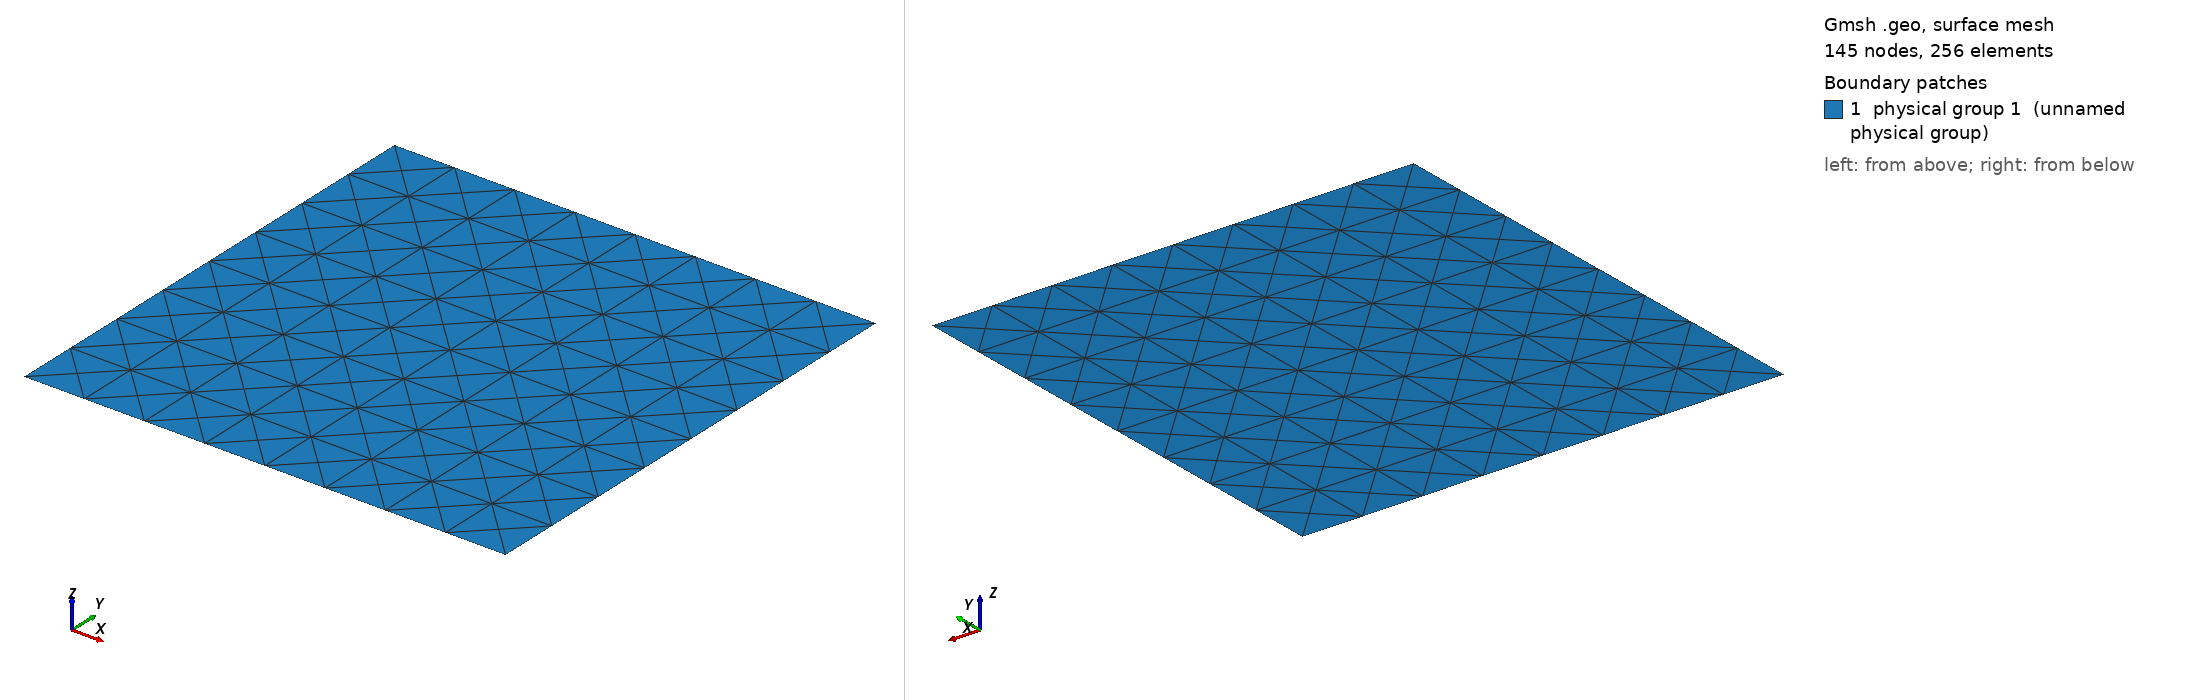

Gmsh geometry script, surface-meshed: 145 nodes, 256 surface elements. Boundary patches (legend numbers): 1 physical group 1 (unnamed physical group). Left view from above one corner, right view from below the opposite corner. Legend entries are the model's physical surfaces. The drawing asked Gmsh for element sizes between 1% and 20% of the model's largest extent; the script's own settings can give other sizes.

=== linear.geo (drawn) ===
// Gmsh project created on Thu Jan 26 11:12:23 2017
cl1 = 1;
cl2 = 1;
 Point(1) = {0.000000, 0.125000, 0, cl1};
 Point(2) = {0.000000, 0.000000, 0, cl1};
 Point(3) = {0.125000, 0.000000, 0, cl1};
 Point(4) = {0.125000, 0.125000, 0, cl1};
 Point(5) = {0.000000, 0.250000, 0, cl1};
 Point(6) = {0.125000, 0.250000, 0, cl1};
 Point(7) = {0.000000, 0.375000, 0, cl1};
 Point(8) = {0.125000, 0.375000, 0, cl1};
 Point(9) = {0.000000, 0.500000, 0, cl1};
 Point(10) = {0.125000, 0.500000, 0, cl1};
 Point(11) = {0.000000, 0.625000, 0, cl1};
 Point(12) = {0.125000, 0.625000, 0, cl1};
 Point(13) = {0.000000, 0.750000, 0, cl1};
 Point(14) = {0.125000, 0.750000, 0, cl1};
 Point(15) = {0.000000, 0.875000, 0, cl1};
 Point(16) = {0.125000, 0.875000, 0, cl1};
 Point(17) = {0.000000, 1.000000, 0, cl1};
 Point(18) = {0.125000, 1.000000, 0, cl1};
 Point(19) = {0.250000, 0.000000, 0, cl1};
 Point(20) = {0.250000, 0.125000, 0, cl1};
 Point(21) = {0.250000, 0.250000, 0, cl1};
 Point(22) = {0.250000, 0.375000, 0, cl1};
 Point(23) = {0.250000, 0.500000, 0, cl1};
 Point(24) = {0.250000, 0.625000, 0, cl1};
 Point(25) = {0.250000, 0.750000, 0, cl1};
 Point(26) = {0.250000, 0.875000, 0, cl1};
 Point(27) = {0.250000, 1.000000, 0, cl1};
 Point(28) = {0.375000, 0.000000, 0, cl1};
 Point(29) = {0.375000, 0.125000, 0, cl1};
 Point(30) = {0.375000, 0.250000, 0, cl1};
 Point(31) = {0.375000, 0.375000, 0, cl1};
 Point(32) = {0.375000, 0.500000, 0, cl1};
 Point(33) = {0.375000, 0.625000, 0, cl1};
 Point(34) = {0.375000, 0.750000, 0, cl1};
 Point(35) = {0.375000, 0.875000, 0, cl1};
 Point(36) = {0.375000, 1.000000, 0, cl1};
 Point(37) = {0.500000, 0.000000, 0, cl1};
 Point(38) = {0.500000, 0.125000, 0, cl1};
 Point(39) = {0.500000, 0.250000, 0, cl1};
 Point(40) = {0.500000, 0.375000, 0, cl1};
 Point(41) = {0.500000, 0.500000, 0, cl1};
 Point(42) = {0.500000, 0.625000, 0, cl1};
 Point(43) = {0.500000, 0.750000, 0, cl1};
 Point(44) = {0.500000, 0.875000, 0, cl1};
 Point(45) = {0.500000, 1.000000, 0, cl1};
 Point(46) = {0.625000, 0.000000, 0, cl1};
 Point(47) = {0.625000, 0.125000, 0, cl1};
 Point(48) = {0.625000, 0.250000, 0, cl1};
 Point(49) = {0.625000, 0.375000, 0, cl1};
 Point(50) = {0.625000, 0.500000, 0, cl1};
 Point(51) = {0.625000, 0.625000, 0, cl1};
 Point(52) = {0.625000, 0.750000, 0, cl1};
 Point(53) = {0.625000, 0.875000, 0, cl1};
 Point(54) = {0.625000, 1.000000, 0, cl1};
 Point(55) = {0.750000, 0.000000, 0, cl1};
 Point(56) = {0.750000, 0.125000, 0, cl1};
 Point(57) = {0.750000, 0.250000, 0, cl1};
 Point(58) = {0.750000, 0.375000, 0, cl1};
 Point(59) = {0.750000, 0.500000, 0, cl1};
 Point(60) = {0.750000, 0.625000, 0, cl1};
 Point(61) = {0.750000, 0.750000, 0, cl1};
 Point(62) = {0.750000, 0.875000, 0, cl1};
 Point(63) = {0.750000, 1.000000, 0, cl1};
 Point(64) = {0.875000, 0.000000, 0, cl1};
 Point(65) = {0.875000, 0.125000, 0, cl1};
 Point(66) = {0.875000, 0.250000, 0, cl1};
 Point(67) = {0.875000, 0.375000, 0, cl1};
 Point(68) = {0.875000, 0.500000, 0, cl1};
 Point(69) = {0.875000, 0.625000, 0, cl1};
 Point(70) = {0.875000, 0.750000, 0, cl1};
 Point(71) = {0.875000, 0.875000, 0, cl1};
 Point(72) = {0.875000, 1.000000, 0, cl1};
 Point(73) = {1.000000, 0.000000, 0, cl1};
 Point(74) = {1.000000, 0.125000, 0, cl1};
 Point(75) = {1.000000, 0.250000, 0, cl1};
 Point(76) = {1.000000, 0.375000, 0, cl1};
 Point(77) = {1.000000, 0.500000, 0, cl1};
 Point(78) = {1.000000, 0.625000, 0, cl1};
 Point(79) = {1.000000, 0.750000, 0, cl1};
 Point(80) = {1.000000, 0.875000, 0, cl1};
 Point(81) = {1.000000, 1.000000, 0, cl1};





Line(1) = {1, 2}; 
Line(2) = {1, 4}; 
Line(3) = {1, 5}; 
Line(4) = {2, 3}; 
Line(5) = {3, 4}; 
Line(6) = {3, 19}; 
Line(7) = {4, 6}; 
Line(8) = {4, 20}; 
Line(9) = {5, 6}; 
Line(10) = {5, 7}; 
Line(11) = {6, 8}; 
Line(12) = {6, 21}; 
Line(13) = {7, 8}; 
Line(14) = {7, 9}; 
Line(15) = {8, 10}; 
Line(16) = {8, 22}; 
Line(17) = {9, 10}; 
Line(18) = {9, 11}; 
Line(19) = {10, 12}; 
Line(20) = {10, 23}; 
Line(21) = {11, 12}; 
Line(22) = {11, 13}; 
Line(23) = {12, 14}; 
Line(24) = {12, 24}; 
Line(25) = {13, 14}; 
Line(26) = {13, 15}; 
Line(27) = {14, 16}; 
Line(28) = {14, 25}; 
Line(29) = {15, 16}; 
Line(30) = {15, 17}; 
Line(31) = {16, 18}; 
Line(32) = {16, 26}; 
Line(33) = {17, 18}; 
Line(34) = {18, 27}; 
Line(35) = {19, 20}; 
Line(36) = {19, 28}; 
Line(37) = {20, 21}; 
Line(38) = {20, 29}; 
Line(39) = {21, 22}; 
Line(40) = {21, 30}; 
Line(41) = {22, 23}; 
Line(42) = {22, 31}; 
Line(43) = {23, 24}; 
Line(44) = {23, 32}; 
Line(45) = {24, 25}; 
Line(46) = {24, 33}; 
Line(47) = {25, 26}; 
Line(48) = {25, 34}; 
Line(49) = {26, 27}; 
Line(50) = {26, 35}; 
Line(51) = {27, 36}; 
Line(52) = {28, 29}; 
Line(53) = {28, 37}; 
Line(54) = {29, 30}; 
Line(55) = {29, 38}; 
Line(56) = {30, 31}; 
Line(57) = {30, 39}; 
Line(58) = {31, 32}; 
Line(59) = {31, 40}; 
Line(60) = {32, 33}; 
Line(61) = {32, 41}; 
Line(62) = {33, 34}; 
Line(63) = {33, 42}; 
Line(64) = {34, 35}; 
Line(65) = {34, 43}; 
Line(66) = {35, 36}; 
Line(67) = {35, 44}; 
Line(68) = {36, 45}; 
Line(69) = {37, 38}; 
Line(70) = {37, 46}; 
Line(71) = {38, 39}; 
Line(72) = {38, 47}; 
Line(73) = {39, 40}; 
Line(74) = {39, 48}; 
Line(75) = {40, 41}; 
Line(76) = {40, 49}; 
Line(77) = {41, 42}; 
Line(78) = {41, 50}; 
Line(79) = {42, 43}; 
Line(80) = {42, 51}; 
Line(81) = {43, 44}; 
Line(82) = {43, 52}; 
Line(83) = {44, 45}; 
Line(84) = {44, 53}; 
Line(85) = {45, 54}; 
Line(86) = {46, 47}; 
Line(87) = {46, 55}; 
Line(88) = {47, 48}; 
Line(89) = {47, 56}; 
Line(90) = {48, 49}; 
Line(91) = {48, 57}; 
Line(92) = {49, 50}; 
Line(93) = {49, 58}; 
Line(94) = {50, 51}; 
Line(95) = {50, 59}; 
Line(96) = {51, 52}; 
Line(97) = {51, 60}; 
Line(98) = {52, 53}; 
Line(99) = {52, 61}; 
Line(100) = {53, 54}; 
Line(101) = {53, 62}; 
Line(102) = {54, 63}; 
Line(103) = {55, 56}; 
Line(104) = {55, 64}; 
Line(105) = {56, 57}; 
Line(106) = {56, 65}; 
Line(107) = {57, 58}; 
Line(108) = {57, 66}; 
Line(109) = {58, 59}; 
Line(110) = {58, 67}; 
Line(111) = {59, 60}; 
Line(112) = {59, 68}; 
Line(113) = {60, 61}; 
Line(114) = {60, 69}; 
Line(115) = {61, 62}; 
Line(116) = {61, 70}; 
Line(117) = {62, 63}; 
Line(118) = {62, 71}; 
Line(119) = {63, 72}; 
Line(120) = {64, 65}; 
Line(121) = {64, 73}; 
Line(122) = {65, 66}; 
Line(123) = {65, 74}; 
Line(124) = {66, 67}; 
Line(125) = {66, 75}; 
Line(126) = {67, 68}; 
Line(127) = {67, 76}; 
Line(128) = {68, 69}; 
Line(129) = {68, 77}; 
Line(130) = {69, 70}; 
Line(131) = {69, 78}; 
Line(132) = {70, 71}; 
Line(133) = {70, 79}; 
Line(134) = {71, 72}; 
Line(135) = {71, 80}; 
Line(136) = {72, 81}; 
Line(137) = {73, 74}; 
Line(138) = {74, 75}; 
Line(139) = {75, 76}; 
Line(140) = {76, 77}; 
Line(141) = {77, 78}; 
Line(142) = {78, 79}; 
Line(143) = {79, 80}; 
Line(144) = {80, 81}; 




Line Loop(145) = {33, 34, 51, 68, 85, 102, 119, 136, -144, -143, -142, -141, -140, -139, -138, -137, -121, -104, -87, -70, -53, -36, -6, -4, -1, 3, 10, 14, 18, 22, 26, 30};
Plane Surface(1) = {145};

Physical Line(101) = {30, 26, 22, 18, 14, 10, 3, 1};
Physical Line(102) = {144, 143, 142, 141, 140, 139, 138, 137};

Physical Line(201) = {33, 34, 51, 68, 85, 102, 119, 136};
Physical Line(202) = {4, 6, 36, 53, 70, 87, 104, 121};

Physical Point(201) = {1,2,3,4,5,6,7,8,9,10,11,12,13,14,15,16,17,18,19,20,21,22,23,24,25,26,27,28,29,30,31,32,33,34,35,36,38,38,39,40,41,42,43,44,46,46,47,48,49,50,51,52,53,54,55,56,57,58,59,60,61,62,63,64,65,66,67,68,69,70,71,72,73,74,75,76,77,79,79,80,81};


Physical Surface(1) = {1};


Line{1} In Surface{1};
Line{2} In Surface{1};
Line{3} In Surface{1};
Line{4} In Surface{1};
Line{5} In Surface{1};
Line{6} In Surface{1};
Line{7} In Surface{1};
Line{8} In Surface{1};
Line{9} In Surface{1};
Line{10} In Surface{1};
Line{11} In Surface{1};
Line{12} In Surface{1};
Line{13} In Surface{1};
Line{14} In Surface{1};
Line{15} In Surface{1};
Line{16} In Surface{1};
Line{17} In Surface{1};
Line{18} In Surface{1};
Line{19} In Surface{1};
Line{20} In Surface{1};
Line{21} In Surface{1};
Line{22} In Surface{1};
Line{23} In Surface{1};
Line{24} In Surface{1};
Line{25} In Surface{1};
Line{26} In Surface{1};
Line{27} In Surface{1};
Line{28} In Surface{1};
Line{29} In Surface{1};
Line{30} In Surface{1};
Line{31} In Surface{1};
Line{32} In Surface{1};
Line{33} In Surface{1};
Line{34} In Surface{1};
Line{35} In Surface{1};
Line{36} In Surface{1};
Line{37} In Surface{1};
Line{38} In Surface{1};
Line{39} In Surface{1};
Line{40} In Surface{1};
Line{41} In Surface{1};
Line{42} In Surface{1};
Line{43} In Surface{1};
Line{44} In Surface{1};
Line{45} In Surface{1};
Line{46} In Surface{1};
Line{47} In Surface{1};
Line{48} In Surface{1};
Line{49} In Surface{1};
Line{50} In Surface{1};
Line{51} In Surface{1};
Line{52} In Surface{1};
Line{53} In Surface{1};
Line{54} In Surface{1};
Line{55} In Surface{1};
Line{56} In Surface{1};
Line{57} In Surface{1};
Line{58} In Surface{1};
Line{59} In Surface{1};
Line{60} In Surface{1};
Line{61} In Surface{1};
Line{62} In Surface{1};
Line{63} In Surface{1};
Line{64} In Surface{1};
Line{65} In Surface{1};
Line{66} In Surface{1};
Line{67} In Surface{1};
Line{68} In Surface{1};
Line{69} In Surface{1};
Line{70} In Surface{1};
Line{71} In Surface{1};
Line{72} In Surface{1};
Line{73} In Surface{1};
Line{74} In Surface{1};
Line{75} In Surface{1};
Line{76} In Surface{1};
Line{77} In Surface{1};
Line{78} In Surface{1};
Line{79} In Surface{1};
Line{80} In Surface{1};
Line{81} In Surface{1};
Line{82} In Surface{1};
Line{83} In Surface{1};
Line{84} In Surface{1};
Line{85} In Surface{1};
Line{86} In Surface{1};
Line{87} In Surface{1};
Line{88} In Surface{1};
Line{89} In Surface{1};
Line{90} In Surface{1};
Line{91} In Surface{1};
Line{92} In Surface{1};
Line{93} In Surface{1};
Line{94} In Surface{1};
Line{95} In Surface{1};
Line{96} In Surface{1};
Line{97} In Surface{1};
Line{98} In Surface{1};
Line{99} In Surface{1};
Line{100} In Surface{1};
Line{101} In Surface{1};
Line{102} In Surface{1};
Line{103} In Surface{1};
Line{104} In Surface{1};
Line{105} In Surface{1};
Line{106} In Surface{1};
Line{107} In Surface{1};
Line{108} In Surface{1};
Line{109} In Surface{1};
Line{110} In Surface{1};
Line{111} In Surface{1};
Line{112} In Surface{1};
Line{113} In Surface{1};
Line{114} In Surface{1};
Line{115} In Surface{1};
Line{116} In Surface{1};
Line{117} In Surface{1};
Line{118} In Surface{1};
Line{119} In Surface{1};
Line{120} In Surface{1};
Line{121} In Surface{1};
Line{122} In Surface{1};
Line{123} In Surface{1};
Line{124} In Surface{1};
Line{125} In Surface{1};
Line{126} In Surface{1};
Line{127} In Surface{1};
Line{128} In Surface{1};
Line{129} In Surface{1};
Line{130} In Surface{1};
Line{131} In Surface{1};
Line{132} In Surface{1};
Line{133} In Surface{1};
Line{134} In Surface{1};
Line{135} In Surface{1};
Line{136} In Surface{1};
Line{137} In Surface{1};
Line{138} In Surface{1};
Line{139} In Surface{1};
Line{140} In Surface{1};
Line{141} In Surface{1};
Line{142} In Surface{1};
Line{143} In Surface{1};
Line{144} In Surface{1};

Coherence;
Coherence;
Coherence;
